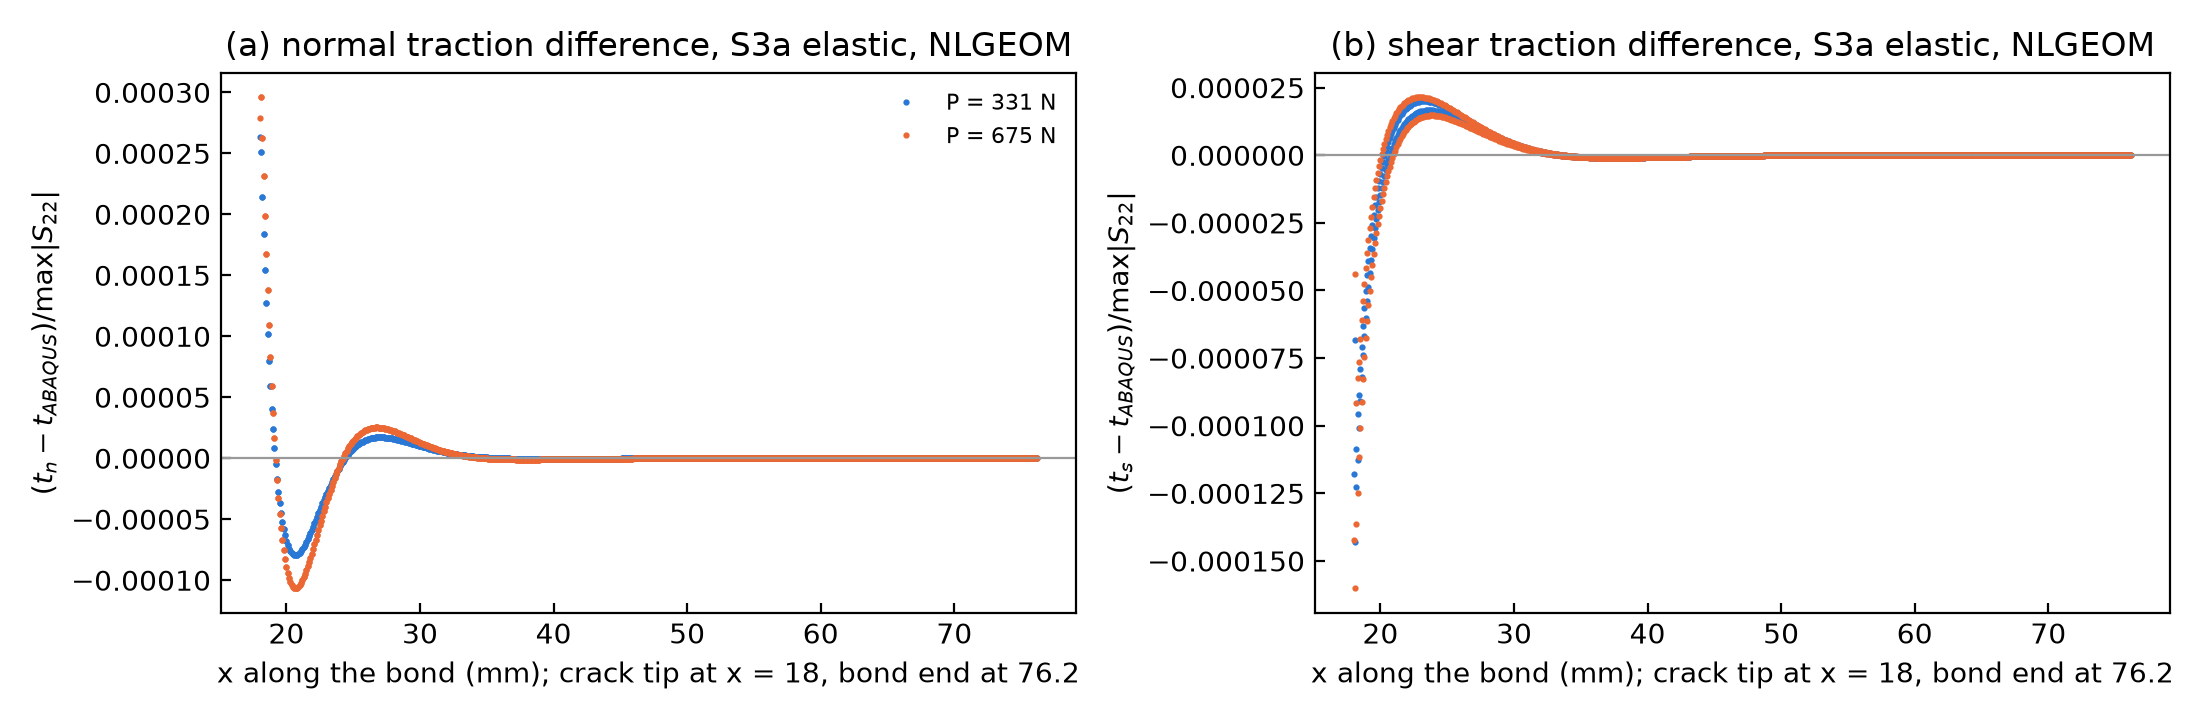

The file beside this chart, header and first rows:
lam, P, max_S22, max_dtn, x_max_dtn, from_tip_dtn, from_end_dtn, share_tip2mm_dtn, share_end2mm_dtn, max_dts, x_max_dts, from_tip_dts, from_end_dts, share_tip2mm_dts, share_end2mm_dts, x_max_S22
0.0625, 330.9, 45.79, 0.0002631, 18, 0, 58.2, 0.3663, 1.28588e-06, 0.0001429, 18.1, 0.1, 58.1, 0.4608, 2.44225e-06, 18
0.125, 675.4, 92.69, 0.000296, 18.1, 0.1, 58.1, 0.3524, 1.69882e-06, 0.0001601, 18.1, 0.1, 58.1, 0.461, 2.41136e-06, 18
